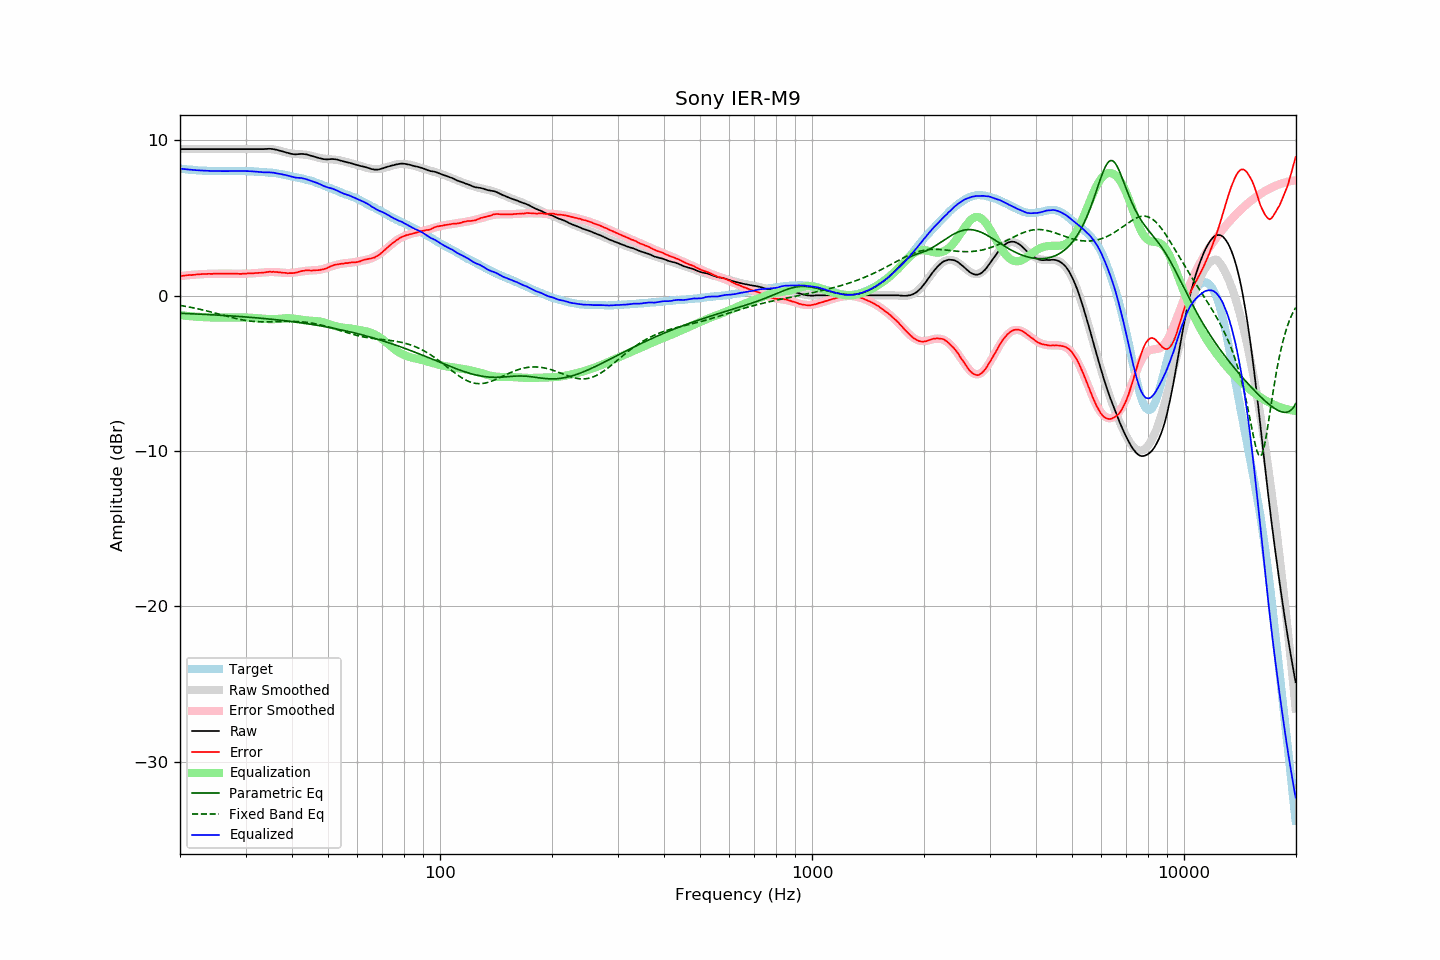

The data file committed next to this chart (first rows):
frequency, raw, error, smoothed, error_smoothed, equalization, parametric_eq, fixed_band_eq, equalized_raw, equalized_smoothed, target
20.00, 9.43, 1.26, 9.43, 1.25, -1.25, -1.14, -0.63, 8.18, 8.18, 8.17
20.20, 9.43, 1.27, 9.43, 1.27, -1.27, -1.14, -0.65, 8.16, 8.16, 8.16
20.40, 9.43, 1.28, 9.43, 1.28, -1.28, -1.15, -0.67, 8.15, 8.15, 8.15
20.61, 9.43, 1.29, 9.43, 1.29, -1.29, -1.15, -0.68, 8.14, 8.14, 8.14
20.81, 9.43, 1.31, 9.43, 1.30, -1.30, -1.16, -0.70, 8.13, 8.13, 8.12
21.02, 9.43, 1.32, 9.43, 1.31, -1.31, -1.16, -0.72, 8.12, 8.12, 8.11
21.23, 9.43, 1.33, 9.43, 1.32, -1.32, -1.16, -0.74, 8.11, 8.11, 8.10
21.44, 9.43, 1.32, 9.43, 1.33, -1.33, -1.17, -0.76, 8.10, 8.10, 8.11
21.66, 9.43, 1.34, 9.43, 1.34, -1.34, -1.17, -0.78, 8.09, 8.09, 8.09
21.87, 9.43, 1.34, 9.43, 1.35, -1.35, -1.18, -0.80, 8.08, 8.08, 8.09
22.09, 9.43, 1.36, 9.43, 1.36, -1.36, -1.18, -0.83, 8.07, 8.07, 8.07
22.31, 9.43, 1.37, 9.43, 1.36, -1.36, -1.19, -0.85, 8.07, 8.07, 8.06
22.54, 9.43, 1.38, 9.43, 1.37, -1.37, -1.19, -0.87, 8.06, 8.06, 8.05
22.76, 9.43, 1.38, 9.43, 1.38, -1.38, -1.20, -0.89, 8.05, 8.05, 8.05
22.99, 9.43, 1.39, 9.43, 1.38, -1.38, -1.20, -0.92, 8.05, 8.05, 8.04
23.22, 9.43, 1.40, 9.43, 1.39, -1.39, -1.21, -0.94, 8.04, 8.04, 8.03
23.45, 9.43, 1.39, 9.43, 1.39, -1.39, -1.21, -0.97, 8.04, 8.04, 8.04
23.69, 9.43, 1.40, 9.43, 1.40, -1.40, -1.22, -0.99, 8.03, 8.03, 8.03
23.92, 9.43, 1.41, 9.43, 1.40, -1.40, -1.22, -1.02, 8.03, 8.03, 8.02
24.16, 9.43, 1.40, 9.43, 1.40, -1.40, -1.23, -1.05, 8.03, 8.03, 8.03
24.40, 9.43, 1.40, 9.43, 1.41, -1.41, -1.23, -1.07, 8.02, 8.02, 8.03
24.65, 9.43, 1.41, 9.43, 1.41, -1.41, -1.24, -1.10, 8.02, 8.02, 8.02
24.89, 9.43, 1.41, 9.43, 1.41, -1.41, -1.25, -1.13, 8.02, 8.02, 8.02
25.14, 9.43, 1.42, 9.43, 1.41, -1.41, -1.25, -1.16, 8.02, 8.02, 8.01
25.39, 9.43, 1.42, 9.43, 1.41, -1.41, -1.26, -1.18, 8.02, 8.02, 8.01
25.65, 9.43, 1.42, 9.43, 1.41, -1.41, -1.26, -1.21, 8.02, 8.02, 8.01
25.91, 9.43, 1.42, 9.43, 1.42, -1.42, -1.27, -1.24, 8.01, 8.01, 8.01
26.16, 9.43, 1.41, 9.43, 1.42, -1.42, -1.28, -1.27, 8.01, 8.01, 8.02
26.43, 9.43, 1.42, 9.43, 1.42, -1.42, -1.28, -1.30, 8.01, 8.01, 8.01
26.69, 9.43, 1.42, 9.43, 1.42, -1.42, -1.29, -1.33, 8.01, 8.01, 8.01
26.96, 9.43, 1.42, 9.43, 1.42, -1.42, -1.30, -1.35, 8.01, 8.01, 8.01
27.23, 9.43, 1.42, 9.43, 1.41, -1.41, -1.30, -1.38, 8.02, 8.02, 8.01
27.50, 9.43, 1.42, 9.43, 1.41, -1.41, -1.31, -1.41, 8.02, 8.02, 8.01
27.77, 9.43, 1.41, 9.43, 1.41, -1.41, -1.32, -1.43, 8.02, 8.02, 8.02
28.05, 9.43, 1.42, 9.43, 1.41, -1.41, -1.32, -1.46, 8.02, 8.02, 8.01
28.33, 9.43, 1.41, 9.43, 1.41, -1.41, -1.33, -1.48, 8.02, 8.02, 8.02
28.62, 9.43, 1.41, 9.43, 1.41, -1.41, -1.34, -1.50, 8.02, 8.02, 8.02
28.90, 9.43, 1.40, 9.43, 1.41, -1.41, -1.34, -1.53, 8.02, 8.02, 8.03
29.19, 9.43, 1.40, 9.43, 1.41, -1.41, -1.35, -1.55, 8.02, 8.02, 8.03
29.48, 9.43, 1.41, 9.43, 1.41, -1.41, -1.36, -1.57, 8.02, 8.02, 8.02
29.78, 9.43, 1.41, 9.43, 1.41, -1.41, -1.37, -1.59, 8.02, 8.02, 8.02
30.08, 9.43, 1.41, 9.43, 1.41, -1.41, -1.38, -1.60, 8.02, 8.02, 8.02
30.38, 9.43, 1.43, 9.43, 1.42, -1.42, -1.38, -1.62, 8.01, 8.01, 8.00
30.68, 9.43, 1.43, 9.43, 1.42, -1.42, -1.39, -1.63, 8.01, 8.01, 8.00
30.99, 9.43, 1.43, 9.43, 1.43, -1.43, -1.40, -1.64, 8.00, 8.00, 8.00
31.30, 9.43, 1.43, 9.43, 1.43, -1.43, -1.41, -1.65, 8.00, 8.00, 8.00
31.61, 9.43, 1.44, 9.43, 1.44, -1.44, -1.42, -1.66, 7.99, 7.99, 7.99
31.93, 9.43, 1.46, 9.43, 1.45, -1.45, -1.43, -1.67, 7.98, 7.98, 7.97
32.24, 9.43, 1.45, 9.43, 1.46, -1.46, -1.44, -1.68, 7.97, 7.98, 7.98
32.57, 9.43, 1.47, 9.44, 1.47, -1.47, -1.44, -1.68, 7.96, 7.97, 7.96
32.89, 9.43, 1.47, 9.44, 1.48, -1.48, -1.45, -1.69, 7.95, 7.96, 7.96
33.22, 9.43, 1.48, 9.44, 1.49, -1.49, -1.46, -1.69, 7.94, 7.96, 7.95
33.55, 9.43, 1.48, 9.44, 1.49, -1.49, -1.47, -1.69, 7.94, 7.95, 7.95
33.89, 9.44, 1.50, 9.44, 1.50, -1.50, -1.48, -1.69, 7.94, 7.94, 7.94
34.23, 9.44, 1.52, 9.44, 1.51, -1.51, -1.49, -1.69, 7.93, 7.93, 7.92
34.57, 9.45, 1.53, 9.44, 1.51, -1.51, -1.50, -1.69, 7.94, 7.93, 7.92
34.92, 9.45, 1.55, 9.43, 1.52, -1.52, -1.51, -1.69, 7.93, 7.91, 7.90
35.27, 9.44, 1.52, 9.42, 1.52, -1.52, -1.52, -1.68, 7.92, 7.90, 7.92
35.62, 9.43, 1.54, 9.41, 1.52, -1.52, -1.53, -1.68, 7.91, 7.89, 7.89
35.97, 9.41, 1.52, 9.40, 1.51, -1.51, -1.54, -1.68, 7.89, 7.88, 7.89
... 635 more rows
